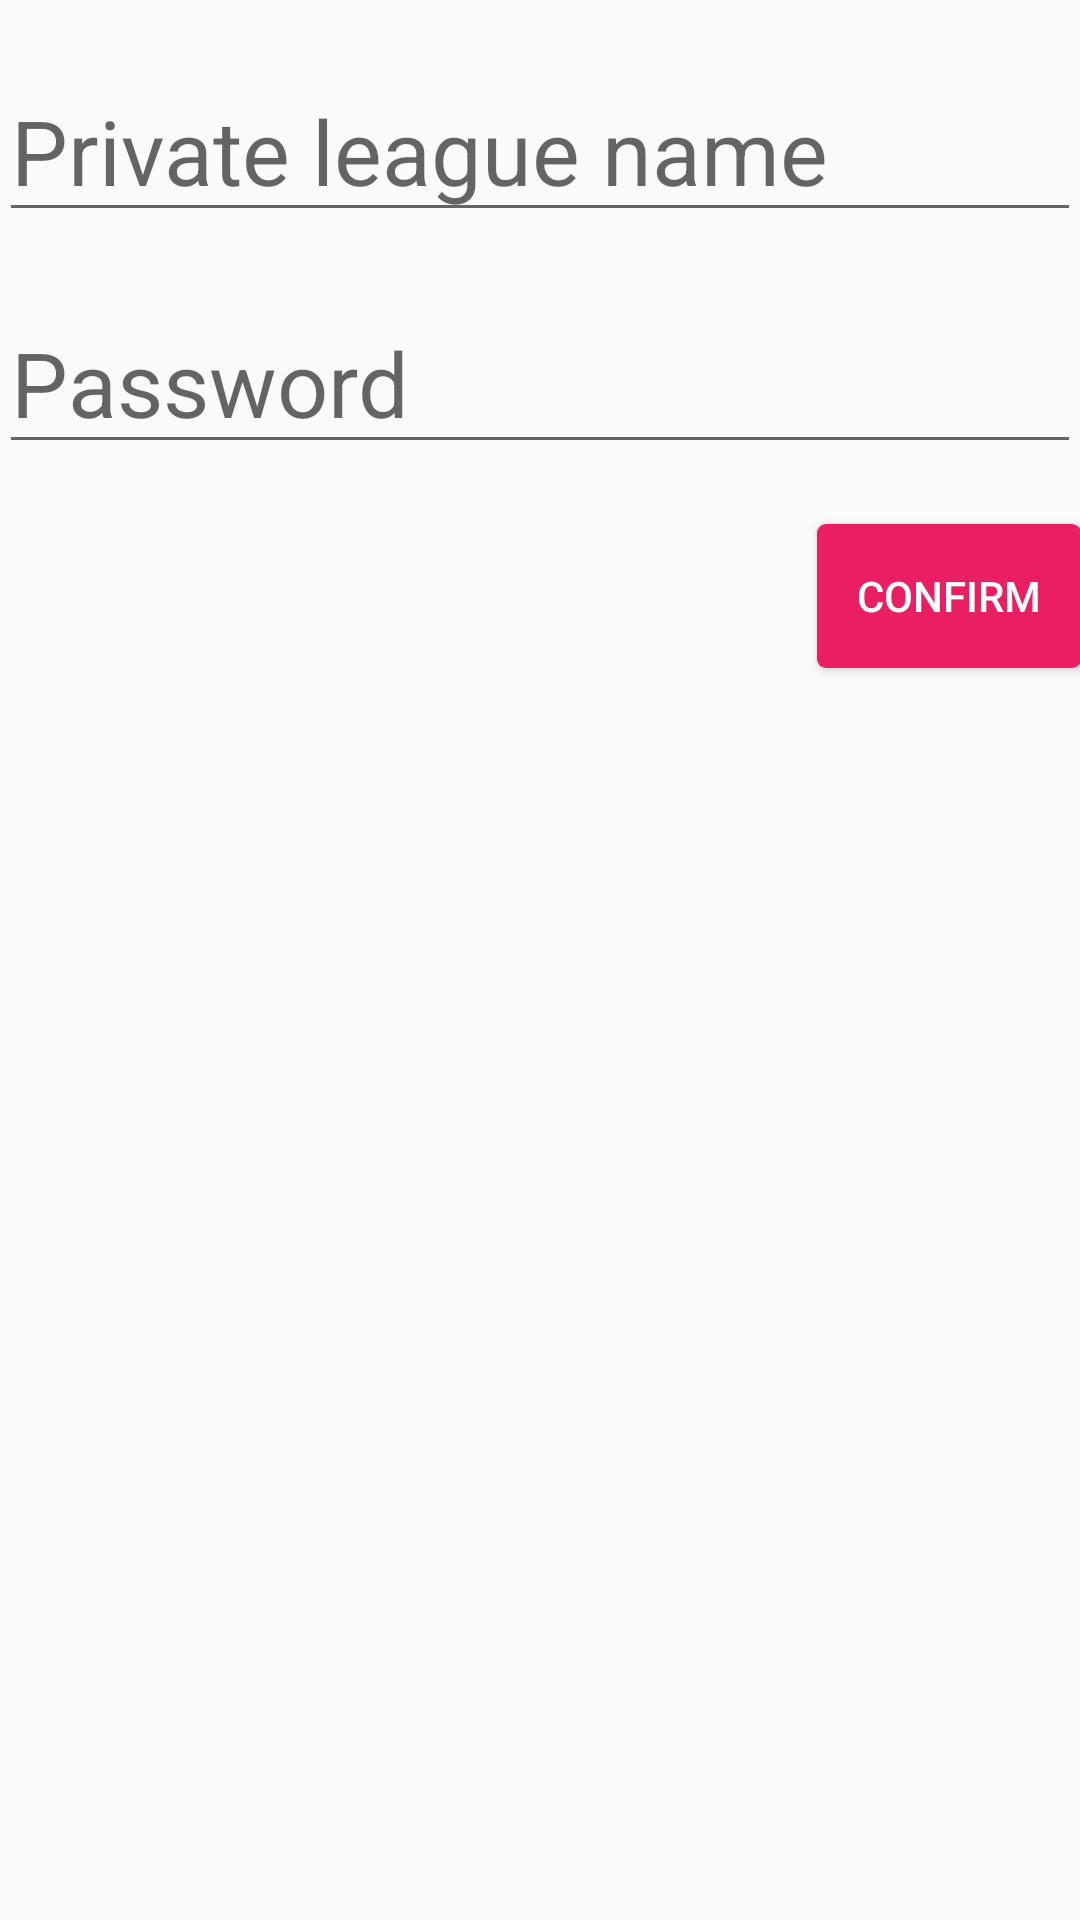

Layout XML and referenced resources for this Android screen:
<!-- AndroidManifest.xml: application theme AppTheme -->
<!-- res/layout/activity_create_private_league.xml -->
<RelativeLayout xmlns:android="http://schemas.android.com/apk/res/android"
    xmlns:tools="http://schemas.android.com/tools" android:layout_width="match_parent"
    android:layout_height="match_parent" android:paddingLeft="@dimen/activity_horizontal_margin"
    android:paddingRight="@dimen/activity_horizontal_margin"
    android:paddingTop="@dimen/activity_vertical_margin"
    android:paddingBottom="@dimen/activity_vertical_margin"
    tools:context="com.khelkund.privateleague.activities.CreatePrivateLeagueActivity">

    <EditText
        android:layout_width="wrap_content"
        android:layout_height="wrap_content"
        android:id="@+id/create_name"
        android:layout_alignParentTop="true"
        android:layout_alignParentLeft="true"
        android:layout_alignParentStart="true"
        android:layout_alignParentRight="true"
        android:layout_alignParentEnd="true"
        android:hint="Private league name"
        android:textSize="30dp"
        android:layout_marginTop="20dp"
        android:layout_marginBottom="20dp" />

    <EditText
        android:layout_width="wrap_content"
        android:layout_height="wrap_content"
        android:id="@+id/create_password"
        android:layout_below="@+id/create_name"
        android:layout_alignParentLeft="true"
        android:layout_alignParentStart="true"
        android:layout_alignRight="@+id/create_name"
        android:layout_alignEnd="@+id/create_name"
        android:hint="Password"
        android:textSize="30dp"
        android:layout_marginBottom="20dp" />

    <Button
        android:layout_width="wrap_content"
        android:layout_height="wrap_content"
        android:text="CONFIRM"
        android:id="@+id/create_confirm"
        android:background="@drawable/rounded_corners"
        android:textColor="@android:color/white"
        android:layout_below="@+id/create_password"
        android:layout_alignRight="@+id/create_password"
        android:layout_alignEnd="@+id/create_password"
        android:elevation="5dp" />

</RelativeLayout>
<!-- resources referenced by this layout -->
<resources>
  <!-- drawable rounded_corners (drawable) -->
  <?xml version="1.0" encoding="utf-8"?>
  <shape xmlns:android="http://schemas.android.com/apk/res/android"
      android:shape="rectangle" android:padding="10dp">
      
      <solid android:color="@color/accent"/>
      <corners android:radius="3dp"/>
  </shape>
  <style name="AppTheme" parent="Theme.AppCompat.Light.DarkActionBar">
          
          
          
          <item name="colorPrimary">@color/primary</item>
          
          <item name="colorPrimaryDark">@color/primary_dark</item>
          
          <item name="colorAccent">@color/accent</item>
      </style>
  <item name="accent" type="color">#E91E63</item>
  <item name="primary" type="color">#3F51B5</item>
  <item name="primary_dark" type="color">#303F9F</item>
</resources>
